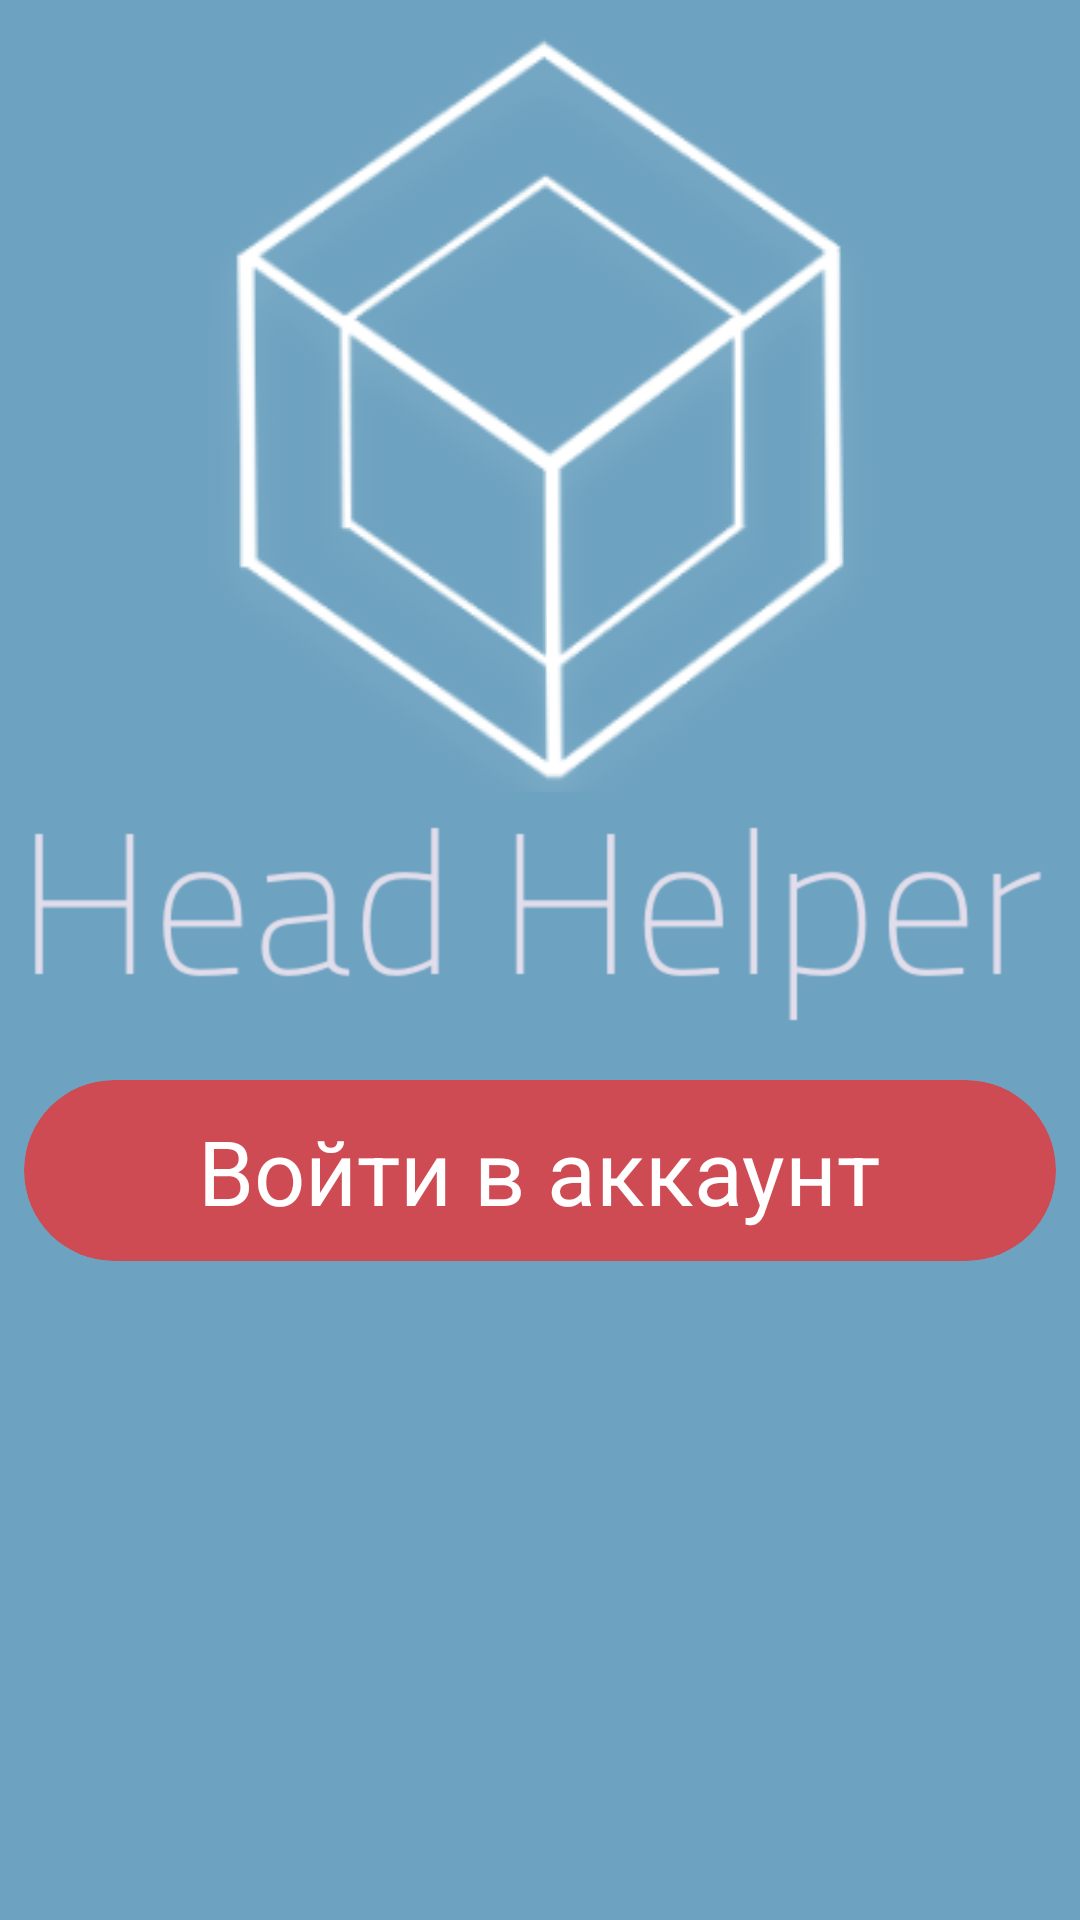

The Android layout XML behind this screen, and the referenced resources:
<!-- AndroidManifest.xml: activity theme AppCompat -->
<!-- res/layout/activity_sign_in.xml -->
<?xml version="1.0" encoding="utf-8"?>
<android.support.constraint.ConstraintLayout xmlns:android="http://schemas.android.com/apk/res/android"
    xmlns:app="http://schemas.android.com/apk/res-auto"
    xmlns:tools="http://schemas.android.com/tools"
    android:id="@+id/constraint_layout"
    android:layout_width="match_parent"
    android:layout_height="match_parent"
    tools:context=".ui.activities.SignInActivity"
    android:background="@color/colorPrimary">

    <ScrollView
        android:layout_width="match_parent"
        android:layout_height="match_parent">

        <android.support.constraint.ConstraintLayout
            android:id="@+id/constraint_layout2"
            android:layout_width="match_parent"
            android:layout_height="wrap_content"
            tools:context=".ui.activities.SignInActivity">

            <LinearLayout
                android:id="@+id/linearLayout3"
                android:layout_width="0dp"
                android:layout_height="wrap_content"
                android:layout_marginTop="8dp"
                android:orientation="vertical"
                app:layout_constraintEnd_toEndOf="parent"
                app:layout_constraintStart_toStartOf="parent"
                app:layout_constraintTop_toTopOf="parent">

                <ImageView
                    android:id="@+id/logoView"
                    android:layout_width="wrap_content"
                    android:layout_height="wrap_content"
                    android:layout_gravity="center"
                    android:layout_weight="5"
                    android:adjustViewBounds="true"
                    app:srcCompat="@drawable/logo" />

                <ImageView
                    android:id="@+id/projectNameView"
                    android:layout_width="wrap_content"
                    android:layout_height="wrap_content"
                    android:layout_gravity="center"
                    android:layout_margin="10dp"
                    android:layout_weight="2"
                    android:adjustViewBounds="true"
                    android:scaleType="fitCenter"
                    app:srcCompat="@drawable/head_helper" />

            </LinearLayout>

            <android.support.v7.widget.CardView
                android:id="@+id/signInBtn"
                android:layout_width="0dp"
                android:layout_height="wrap_content"
                android:layout_marginStart="8dp"
                android:layout_marginTop="8dp"
                android:layout_marginEnd="8dp"
                android:layout_marginBottom="6dp"
                android:clickable="true"
                android:onClick="onClick"
                app:cardBackgroundColor="@color/colorAccent"
                app:cardCornerRadius="30dp"
                app:cardElevation="0dp"
                app:contentPadding="10dp"
                app:layout_constraintBottom_toBottomOf="parent"
                app:layout_constraintEnd_toEndOf="parent"
                app:layout_constraintStart_toStartOf="parent"
                app:layout_constraintTop_toBottomOf="@+id/linearLayout3">

                <TextView
                    android:id="@+id/textView"
                    android:layout_width="wrap_content"
                    android:layout_height="wrap_content"
                    android:layout_gravity="center"
                    android:fontFamily="sans-serif"
                    android:text="Войти в аккаунт"
                    android:textAlignment="center"
                    android:textAllCaps="false"
                    android:textAppearance="@style/TextAppearance.AppCompat"
                    android:textColor="@android:color/white"
                    android:textSize="30sp" />
            </android.support.v7.widget.CardView>

        </android.support.constraint.ConstraintLayout>

    </ScrollView>
</android.support.constraint.ConstraintLayout>
<!-- resources referenced by this layout -->
<resources>
  <color name="colorAccent">#b1f92525</color>
  <color name="colorPrimary">#f369a0be</color>
  <!-- drawable head_helper: png bitmap (drawable, 8967 bytes) -->
  <!-- drawable logo: png bitmap (drawable, 26728 bytes) -->
  <style name="AppCompat" parent="Theme.AppCompat.Light.NoActionBar">
          <item name="android:actionBarSize">0dp</item>
          <item name="android:windowBackground">@color/ground</item>
          <item name="colorPrimary">@color/primary</item>
          <item name="colorPrimaryDark">@color/dark</item>
          <item name="android:colorBackground">@color/ground</item>
          <item name="android:colorForeground">@color/dark</item>
          <item name="android:textColor">@color/alternative</item>
          <item name="android:textColorPrimary">@android:color/black</item>
          <item name="android:textColorPrimaryInverse">@android:color/black</item>
          <item name="colorAccent">@color/colorAccent</item>
      </style>
  <color name="ground"> #f1f8e9 </color>
  <color name="primary">#448aff</color>
  <color name="dark"> #005ecb </color>
  <color name="alternative">#450c0c</color>
</resources>
